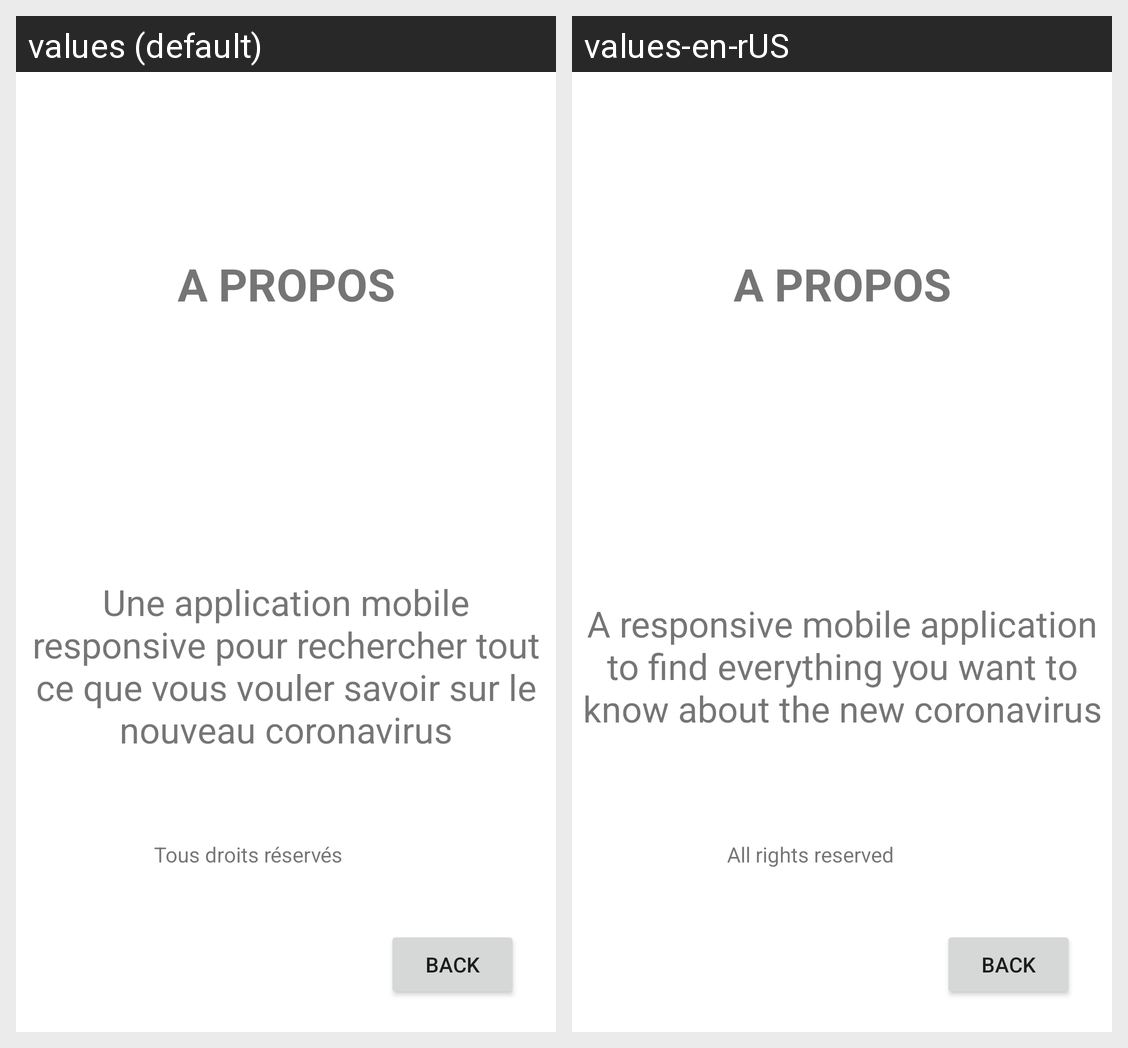

Strings drawn on this Android screen and how each of the app's shown locales translates them:
Android screen res/layout/activity_a_propos.xml rendered under 2 locales, left to right: values (default), values-en-rUS. Device: Nexus 5 (rendered at 1080×1920; each locale shown at half size, 540×960, under a caption strip naming it); theme Theme.Covid_Encyclopedia.
Strings drawn on this screen, with the default value and each locale's value (text and hints the layout hard-codes, and strings that could not be matched under every locale, appear in the picture but are not listed):

back
  values: Back
  values-en-rUS: back

une_application_mobile_responsive_pour_rechercher_tout_ce_que_vous_vouler_savoir_sur_le_nouveau_coronavirus
  values: Une application mobile responsive pour rechercher tout ce que vous vouler savoir sur le nouveau coronavirus
  values-en-rUS: A responsive mobile application to find everything you want to know about the new coronavirus

tous_droits_r_serv_s
  values: Tous droits réservés
  values-en-rUS: All rights reserved
